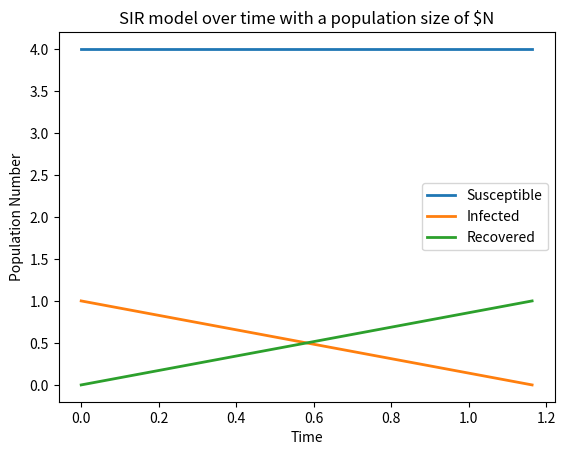

Generate this figure with matplotlib: (Note: this script raises an exception after producing the figure.)
'''
This is a code base for a simple SIR simulation using the Gillespie Direct
Method

[redacted]
'''
from matplotlib import pyplot as plt
import numpy as np
from random import random

def gillespieDirect2Processes(t_max, S_total, I_total, R_total, alpha, beta, N, t_init=0):
    '''
    Inputs
    t_init  : Initial time (default of 0)
    t_max   : Simulation end time
    S_total : Num people susceptible to infection
    I_total : Num people infected
    R_total : Num people recovered
    N       : Population size
    alpha   : probability of infected person recovering [0,1]
    gamma   : probability of susceptible person being infected [0,1]

    Outputs
    t       : Array of times at which events have occured
    S       : Array of Num people susceptible at each t
    I       : Array of Num people infected at each t
    R       : Array of Num people recovered at each t
    '''


    # initialise outputs
    t = [t_init]
    S = [S_total]
    I = [I_total]
    R = [R_total]

    while t[-1] < t_max and I_total != 0:
        # calculate the propensities to transition
        # h1 is propensity for infection, h2 is propensity for recovery
        h_i = np.array([beta * I_total * S_total, alpha * I_total])
        h = sum(h_i)

        # time to any event occurring
        delta_t = -np.log(1-random())/h
        #println(delta_t)

        # selection probabilities for each transition process. sum(j) = 1
        j = h_i / h

        # coding this way so can include more processes later with additional
        # elseif
        # could be done more efficiently if large number of processes
        choice = random()

        if choice < j[0] and S_total != 0:  # (S->I)
            S_total -= 1
            I_total += 1
        else:    # (I->R) (assumes that I is not 0)
            I_total -= 1
            R_total += 1

        t.append(t[-1]+delta_t)
        S.append(S_total)
        I.append(I_total)
        R.append(R_total)

    return t, S, I , R


def plots(t, SIR, N, Display=True, save=True):
    '''
    Inputs
    t       : Array of times at which events have occured
    SIR     : Array of arrays of Num people susceptible, infected and recovered at
                each t
    N       : Population size

    Outputs
    png     : plot of SIR model over time [by default]
    '''
    fig = plt.figure()
    plt.plot(t, SIR[0], label="Susceptible", lw = 2, figure=fig)
    plt.plot(t, SIR[1], label="Infected", lw = 2, figure=fig)
    plt.plot(t, SIR[2], label="Recovered", lw=2, figure=fig)

    plt.xlabel("Time")
    plt.ylabel("Population Number")
    plt.title("SIR model over time with a population size of $N")
    plt.legend()

    if Display:
        # required to display graph on plots.
        fig.show()

    if save:
        # Save graph as pngW
        fig.savefig(f"pythonGraphs/SIR_Model_Pop_{N}")

#-----------------------------------------------------------------------------
# testing the gillespieDirect2Processes function

# Get same thing each time


# initialise variables
N = np.array([5, 10, 50, 100,1000,10000])

S_total = N - 1
I_total = np.ones(len(N))
R_total = np.zeros(len(N))

t_max = 200
alpha = 0.4
beta = 0.0004

# iterate through populations
for i in range(len(N)):
    t, S, I, R = gillespieDirect2Processes(t_max, S_total[i], I_total[i],
        R_total[i], alpha, beta, N)

    plots(t, [S, I, R], N[i],Display=False)
